Labelled photos from "Data_MITOS_WSI_CMC_MEL", an image-classification folder in umid-tx/XAI_4thBrain. The possible labels are: mitosis, non-mitosis.

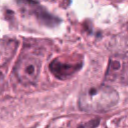
Label: non-mitosis

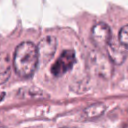
Label: mitosis

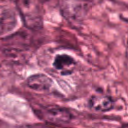
Label: mitosis

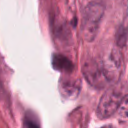
Label: non-mitosis

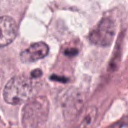
Label: mitosis

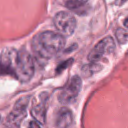
Label: non-mitosis
